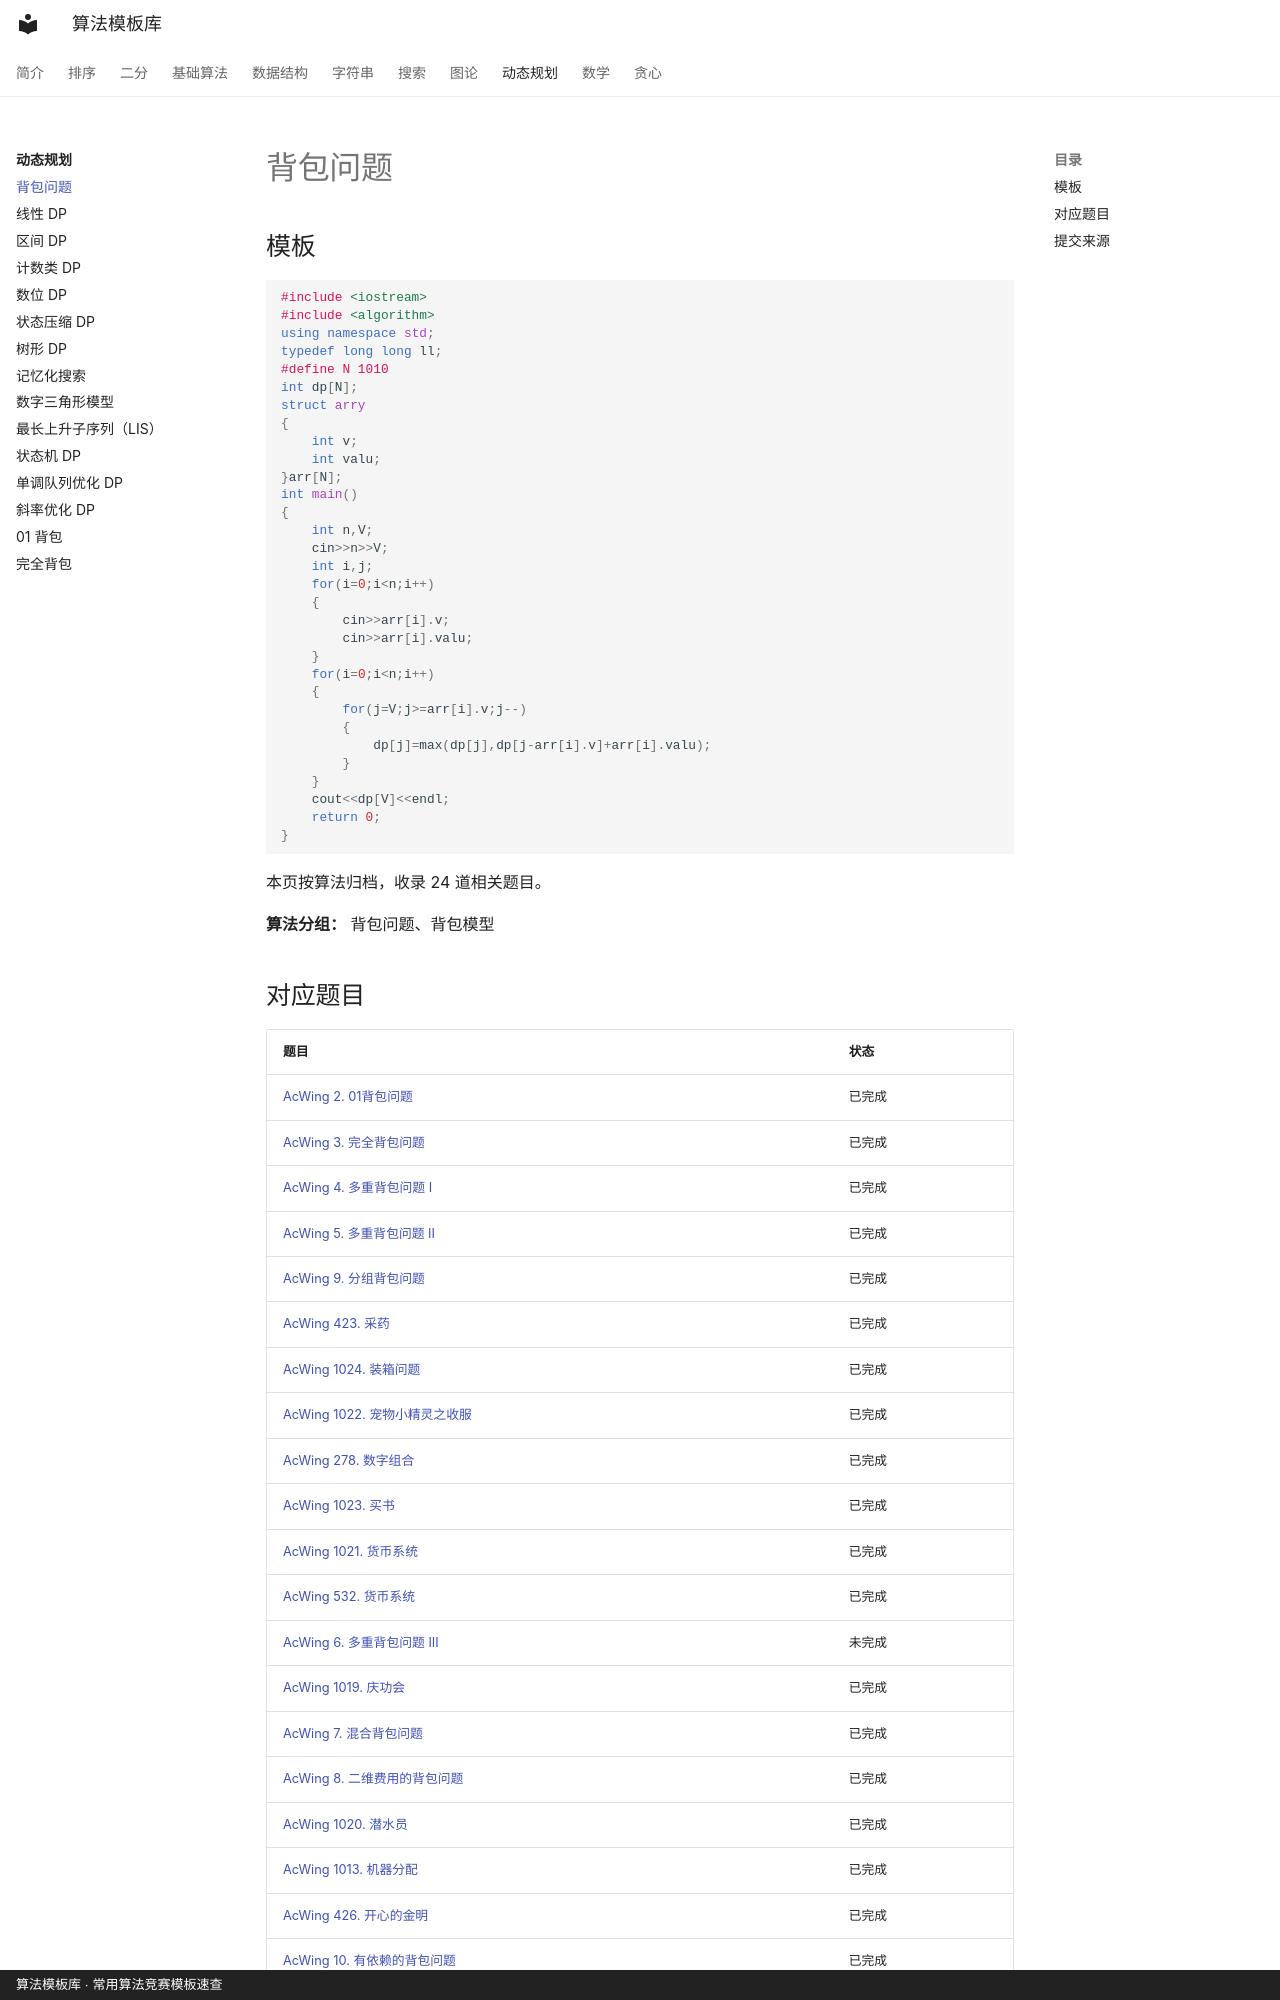

repository: xirneJ/algorithm-templates · page: dp/knapsack/index.html · generator: mkdocs · copyright: 算法模板库 · 常用算法竞赛模板速查

---
title: "背包问题"
description: "算法分类：动态规划"
tags:
  - 算法模板
  - "动态规划"
---

# 背包问题

## 模板

```cpp
#include <iostream>
#include <algorithm>
using namespace std;
typedef long long ll;
#define N 1010
int dp[N];
struct arry
{
    int v;
    int valu;
}arr[N];
int main()
{
    int n,V;
    cin>>n>>V;
    int i,j;
    for(i=0;i<n;i++)
    {
        cin>>arr[i].v;
        cin>>arr[i].valu;
    }
    for(i=0;i<n;i++)
    {
        for(j=V;j>=arr[i].v;j--)
        {
            dp[j]=max(dp[j],dp[j-arr[i].v]+arr[i].valu);
        }
    }
    cout<<dp[V]<<endl;
    return 0;
}
```

本页按算法归档，收录 24 道相关题目。

**算法分组：** 背包问题、背包模型
